Photos from the image-classification dataset "data" in the GitHub repository Chan-electro/brain-tumor-ml. Its 4 classes are: glioma, meningioma, no tumor, pituitary tumor.

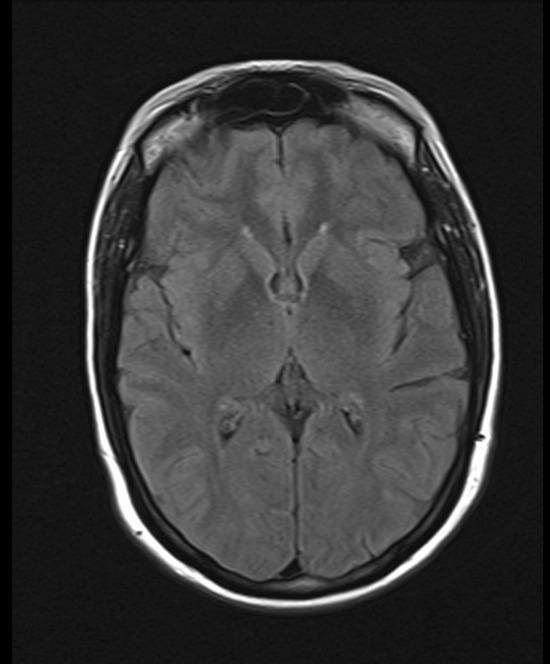
Label: no tumor

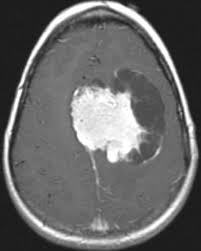
Label: meningioma

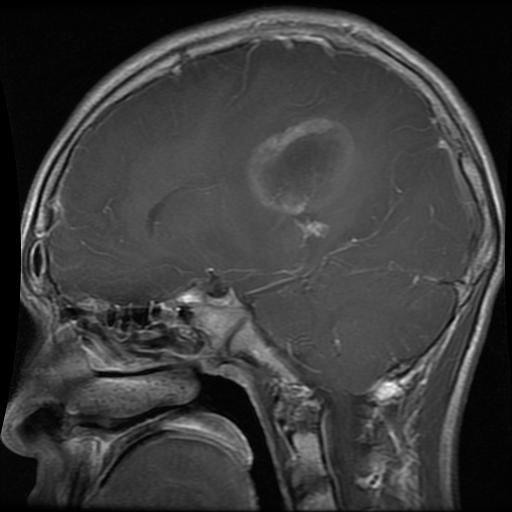
Label: glioma

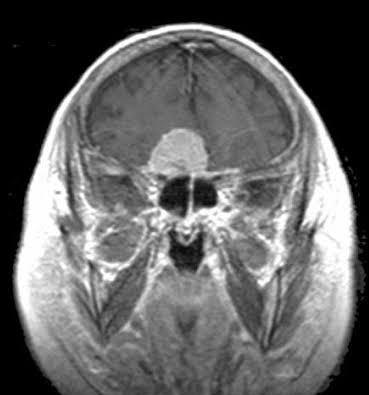
Label: meningioma

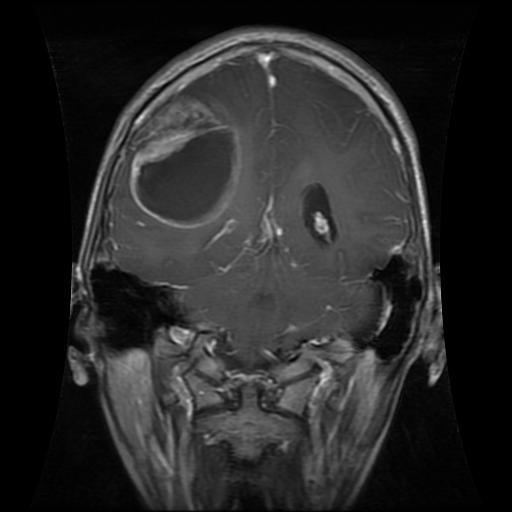
Label: glioma

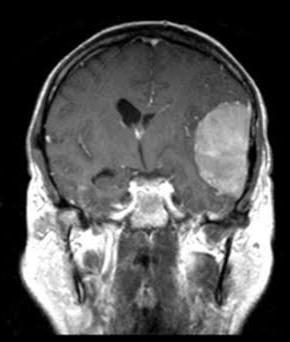
Label: meningioma
